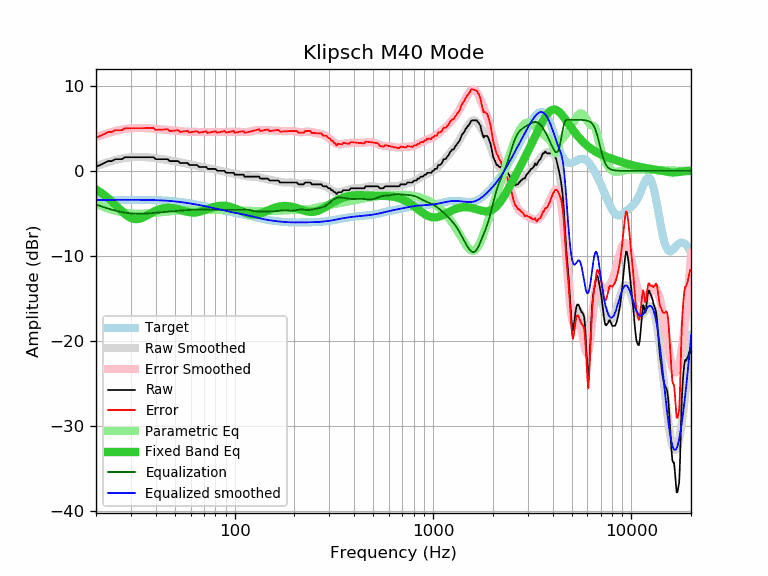

The data file committed next to this chart (first rows):
frequency, raw, error, smoothed, error_smoothed, equalization, parametric_eq, equalized_raw, equalized_smoothed, target
20, 0.46, 3.88, 0.54, 3.96, -3.96, -2.19, -3.50, -3.42, -3.42
21, 0.69, 4.11, 0.72, 4.13, -4.13, -2.50, -3.44, -3.42, -3.42
22, 0.91, 4.33, 0.88, 4.29, -4.29, -2.84, -3.38, -3.41, -3.41
23, 1.14, 4.55, 1.02, 4.44, -4.44, -3.21, -3.29, -3.41, -3.41
24, 1.14, 4.55, 1.15, 4.56, -4.56, -3.59, -3.42, -3.41, -3.41
25, 1.37, 4.78, 1.27, 4.68, -4.68, -3.99, -3.30, -3.41, -3.41
26, 1.37, 4.78, 1.37, 4.77, -4.77, -4.38, -3.40, -3.41, -3.41
27, 1.37, 4.78, 1.45, 4.85, -4.85, -4.75, -3.48, -3.41, -3.41
28, 1.60, 5.01, 1.51, 4.92, -4.92, -5.08, -3.32, -3.41, -3.41
29, 1.60, 5.01, 1.56, 4.97, -4.97, -5.35, -3.37, -3.41, -3.41
30, 1.60, 5.01, 1.60, 5.01, -5.01, -5.54, -3.40, -3.41, -3.41
31, 1.60, 5.01, 1.62, 5.03, -5.03, -5.65, -3.43, -3.41, -3.41
32, 1.60, 5.01, 1.63, 5.04, -5.04, -5.68, -3.44, -3.41, -3.41
33, 1.60, 5.01, 1.64, 5.05, -5.05, -5.64, -3.44, -3.41, -3.41
34, 1.60, 5.01, 1.63, 5.04, -5.04, -5.55, -3.44, -3.41, -3.41
35, 1.60, 5.02, 1.62, 5.03, -5.03, -5.42, -3.43, -3.42, -3.42
36, 1.60, 5.02, 1.60, 5.02, -5.02, -5.27, -3.41, -3.42, -3.42
37, 1.60, 5.03, 1.57, 5.00, -5.00, -5.11, -3.40, -3.42, -3.42
38, 1.60, 5.03, 1.55, 4.98, -4.98, -4.96, -3.38, -3.43, -3.43
39, 1.60, 5.04, 1.52, 4.95, -4.95, -4.82, -3.35, -3.44, -3.44
40, 1.37, 4.82, 1.49, 4.93, -4.93, -4.69, -3.56, -3.45, -3.45
41, 1.37, 4.83, 1.45, 4.91, -4.91, -4.59, -3.53, -3.45, -3.45
42, 1.37, 4.84, 1.42, 4.88, -4.88, -4.50, -3.51, -3.47, -3.46
43, 1.37, 4.85, 1.38, 4.86, -4.86, -4.43, -3.49, -3.48, -3.48
44, 1.37, 4.86, 1.35, 4.84, -4.84, -4.38, -3.46, -3.49, -3.49
45, 1.37, 4.88, 1.31, 4.81, -4.81, -4.35, -3.44, -3.50, -3.50
46, 1.37, 4.89, 1.27, 4.79, -4.79, -4.34, -3.42, -3.52, -3.52
47, 1.14, 4.68, 1.24, 4.77, -4.77, -4.34, -3.63, -3.54, -3.54
48, 1.14, 4.70, 1.20, 4.75, -4.75, -4.36, -3.61, -3.55, -3.55
49, 1.14, 4.71, 1.16, 4.73, -4.73, -4.38, -3.59, -3.57, -3.57
50, 1.14, 4.73, 1.12, 4.72, -4.72, -4.42, -3.57, -3.59, -3.59
51, 1.14, 4.76, 1.08, 4.70, -4.70, -4.47, -3.56, -3.61, -3.61
52, 1.14, 4.78, 1.05, 4.68, -4.68, -4.52, -3.54, -3.64, -3.64
53, 0.91, 4.57, 1.01, 4.67, -4.67, -4.58, -3.76, -3.66, -3.66
54, 0.91, 4.60, 0.97, 4.65, -4.65, -4.63, -3.74, -3.68, -3.68
55, 0.91, 4.62, 0.93, 4.64, -4.64, -4.69, -3.73, -3.71, -3.71
56, 0.91, 4.65, 0.89, 4.63, -4.63, -4.74, -3.72, -3.73, -3.73
57, 0.91, 4.67, 0.86, 4.62, -4.62, -4.79, -3.71, -3.76, -3.76
58, 0.91, 4.70, 0.82, 4.61, -4.61, -4.83, -3.70, -3.79, -3.79
59, 0.69, 4.51, 0.79, 4.60, -4.60, -4.86, -3.91, -3.81, -3.81
60, 0.69, 4.53, 0.75, 4.59, -4.59, -4.89, -3.90, -3.84, -3.84
61, 0.69, 4.56, 0.72, 4.59, -4.59, -4.90, -3.90, -3.87, -3.87
62, 0.69, 4.59, 0.68, 4.58, -4.58, -4.91, -3.89, -3.90, -3.90
63, 0.69, 4.62, 0.65, 4.58, -4.58, -4.90, -3.89, -3.93, -3.93
64, 0.69, 4.65, 0.62, 4.57, -4.57, -4.89, -3.88, -3.96, -3.96
65, 0.64, 4.63, 0.58, 4.57, -4.57, -4.86, -3.93, -3.99, -3.99
66, 0.46, 4.48, 0.55, 4.57, -4.57, -4.83, -4.11, -4.02, -4.02
67, 0.46, 4.51, 0.52, 4.57, -4.57, -4.79, -4.10, -4.05, -4.05
68, 0.46, 4.54, 0.49, 4.56, -4.56, -4.75, -4.10, -4.08, -4.08
69, 0.46, 4.57, 0.46, 4.56, -4.56, -4.70, -4.10, -4.11, -4.11
70, 0.46, 4.60, 0.42, 4.56, -4.56, -4.65, -4.10, -4.13, -4.14
71, 0.46, 4.63, 0.39, 4.56, -4.56, -4.60, -4.10, -4.16, -4.16
72, 0.45, 4.65, 0.36, 4.56, -4.56, -4.55, -4.10, -4.19, -4.19
73, 0.23, 4.46, 0.33, 4.56, -4.56, -4.50, -4.32, -4.22, -4.22
74, 0.23, 4.49, 0.30, 4.56, -4.56, -4.45, -4.32, -4.25, -4.25
75, 0.23, 4.51, 0.27, 4.56, -4.56, -4.40, -4.33, -4.28, -4.28
76, 0.23, 4.54, 0.25, 4.56, -4.56, -4.35, -4.33, -4.31, -4.31
77, 0.23, 4.57, 0.22, 4.56, -4.56, -4.31, -4.33, -4.34, -4.34
78, 0.23, 4.60, 0.19, 4.56, -4.56, -4.27, -4.33, -4.37, -4.37
79, 0.23, 4.63, 0.17, 4.57, -4.57, -4.24, -4.33, -4.40, -4.40
... 553 more rows
